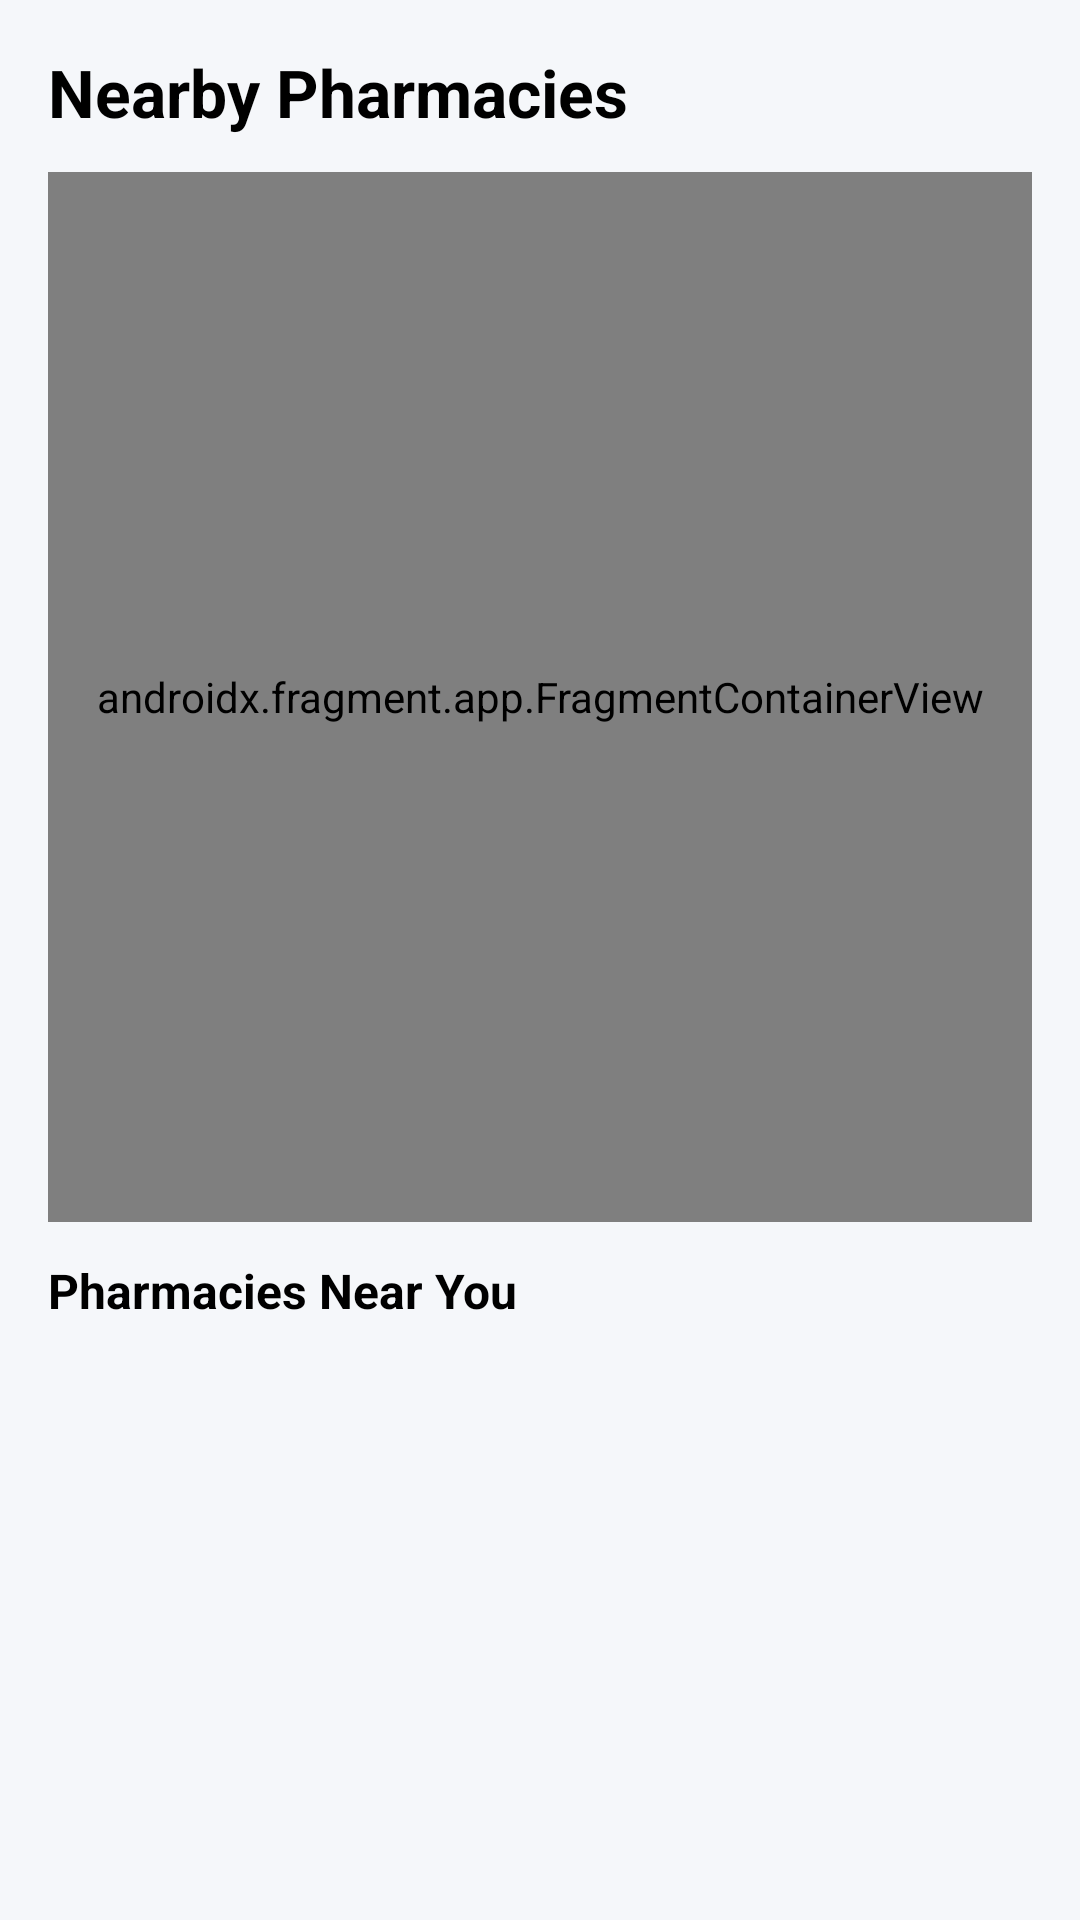

Reconstruct the res/layout file that produces this screen, plus the resources it refers to.
<!-- AndroidManifest.xml: application theme Theme.MediNear -->
<!-- res/layout/activity_nearby_pharmacy.xml -->
<?xml version="1.0" encoding="utf-8"?>
<LinearLayout xmlns:android="http://schemas.android.com/apk/res/android"
    xmlns:app="http://schemas.android.com/apk/res-auto"
    android:layout_width="match_parent"
    android:layout_height="match_parent"
    android:orientation="vertical"
    android:background="@color/background_light"
    android:padding="16dp">

    <TextView
        android:layout_width="match_parent"
        android:layout_height="wrap_content"
        android:text="Nearby Pharmacies"
        android:textSize="22sp"
        android:textStyle="bold"
        android:textColor="@android:color/black"
        android:layout_marginBottom="12dp" />

    
    <androidx.fragment.app.FragmentContainerView
        android:id="@+id/mapFragment"
        android:name="com.google.android.gms.maps.SupportMapFragment"
        android:layout_width="match_parent"
        android:layout_height="0dp"
        android:layout_weight="2"
        android:layout_marginBottom="12dp" />

    
    <TextView
        android:layout_width="match_parent"
        android:layout_height="wrap_content"
        android:text="Pharmacies Near You"
        android:textSize="16sp"
        android:textStyle="bold"
        android:textColor="@android:color/black"
        android:layout_marginBottom="8dp" />

    <androidx.recyclerview.widget.RecyclerView
        android:id="@+id/recyclerView"
        android:layout_width="match_parent"
        android:layout_height="0dp"
        android:layout_weight="1" />

</LinearLayout>
<!-- resources referenced by this layout -->
<resources>
  <color name="background_light">#F5F7FA</color>
  <style name="Theme.MediNear" parent="Base.Theme.MediNear" />
  <style name="Base.Theme.MediNear" parent="Theme.Material3.DayNight.NoActionBar">
          
          <item name="colorPrimary">@color/brand_primary</item>
          <item name="colorOnPrimary">@android:color/white</item>
          <item name="colorPrimaryContainer">@color/brand_primary_soft</item>
          <item name="colorOnPrimaryContainer">@color/brand_primary_dark</item>
  
          
          <item name="colorSecondary">@color/brand_primary</item>
          <item name="colorOnSecondary">@android:color/white</item>
          <item name="colorSecondaryContainer">@color/brand_primary_soft</item>
          <item name="colorOnSecondaryContainer">@color/brand_primary_dark</item>
  
          
          <item name="android:colorBackground">@color/bg_screen</item>
          <item name="colorSurface">@color/surface_card</item>
          <item name="colorOnSurface">@color/text_primary</item>
  
          
          <item name="colorError">@color/danger</item>
  
          
          <item name="android:statusBarColor">@color/brand_primary_dark</item>
      </style>
  <color name="brand_primary">#0F766E</color>
  <color name="brand_primary_soft">#E6F4F1</color>
  <color name="brand_primary_dark">#0B5750</color>
  <color name="bg_screen">#F7F9F9</color>
  <color name="surface_card">#FFFFFF</color>
  <color name="text_primary">#1E293B</color>
  <color name="danger">#DC2626</color>
</resources>
